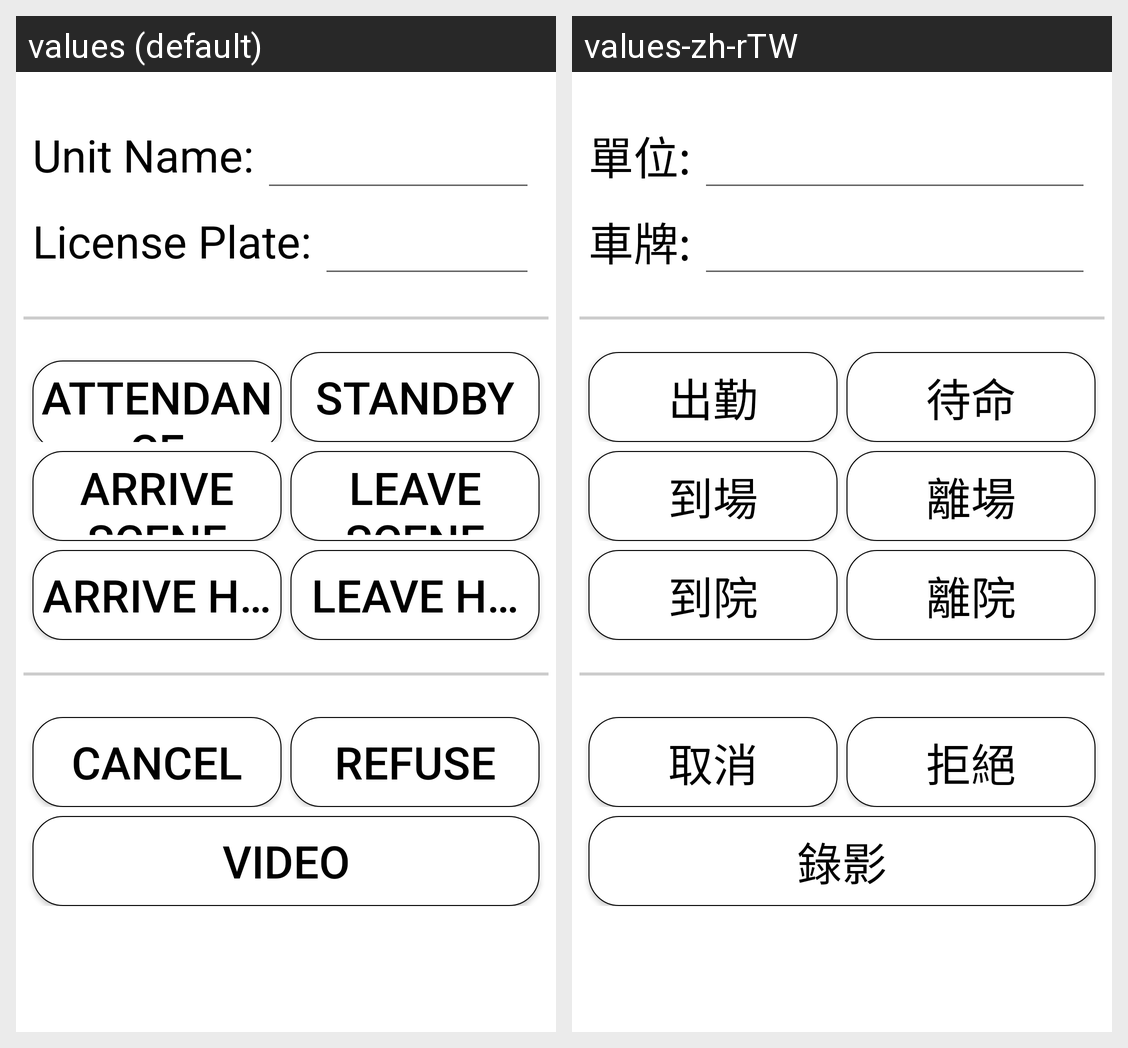

Translations of the strings shown on this Android screen, per locale in the grid:
Android screen res/layout/main_3_view.xml rendered under 2 locales, left to right: values (default), values-zh-rTW. Device: Nexus 5 (rendered at 1080×1920; each locale shown at half size, 540×960, under a caption strip naming it); theme Theme.
Strings drawn on this screen, with the default value and each locale's value (text and hints the layout hard-codes, and strings that could not be matched under every locale, appear in the picture but are not listed):

mediCar_unit
  values: Unit Name:
  values-zh-rTW: 單位:

mediCar_license
  values: License Plate:
  values-zh-rTW: 車牌:

s_Menu_7
  values: Attendance
  values-zh-rTW: 出勤

s_Menu_12
  values: Standby
  values-zh-rTW: 待命

s_Menu_8
  values: Arrive scene
  values-zh-rTW: 到場

s_Menu_9
  values: Leave scene
  values-zh-rTW: 離場

s_Menu_10
  values: Arrive hospital
  values-zh-rTW: 到院

s_Menu_11
  values: Leave hospital
  values-zh-rTW: 離院

s_Menu_13
  values: Cancel
  values-zh-rTW: 取消

s_Menu_14
  values: Refuse
  values-zh-rTW: 拒絕

s_Menu_15
  values: Video
  values-zh-rTW: 錄影
